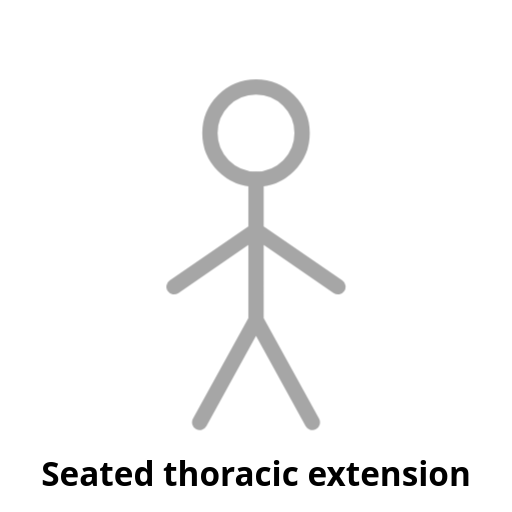
t = 0.00 s
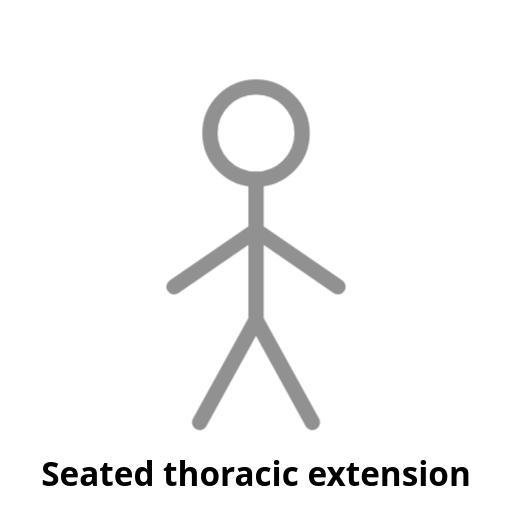
t = 0.25 s
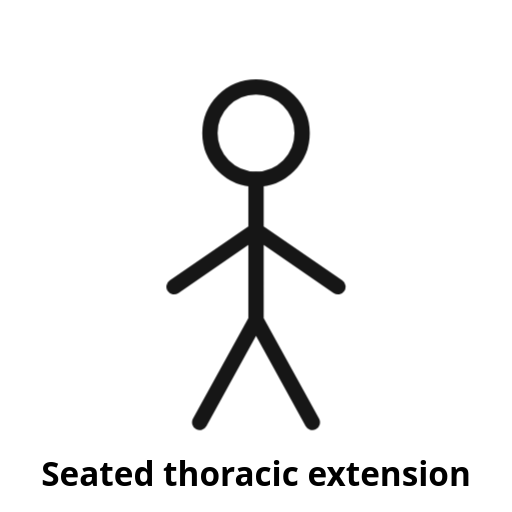
t = 0.75 s
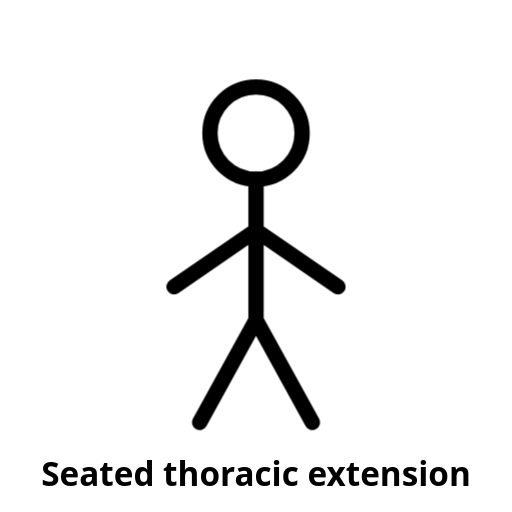
t = 1.00 s
t = 1.25 s: frame unchanged from t = 0.75 s, image omitted
t = 1.75 s: frame unchanged from t = 0.25 s, image omitted

The animated SVG that drew these frames (rendered in a browser with its animation timeline set to each time). Animation: 1 CSS @keyframes rule; one cycle of 2.00 s, repeats indefinitely.

<svg xmlns="http://www.w3.org/2000/svg" viewBox="0 0 200 200" width="200" height="200" role="img" aria-label="Seated thoracic extension (placeholder)">
  <!-- PLACEHOLDER: replace with a looping line-figure animation. See docs/ANIMATION-STYLE.md -->
  <style>
    .stroke{fill:none;stroke:currentColor;stroke-width:6;stroke-linecap:round;stroke-linejoin:round}
    .pulse{animation:pulse 2s ease-in-out infinite}
    @keyframes pulse{0%,100%{opacity:.35}50%{opacity:1}}
    text{font:600 13px system-ui,sans-serif;fill:currentColor;text-anchor:middle}
  </style>
  <g class="pulse">
    <circle class="stroke" cx="100" cy="52" r="18"/>
    <path class="stroke" d="M100 70v55M100 90l-32 22M100 90l32 22M100 125l-22 40M100 125l22 40"/>
  </g>
  <text x="100" y="190">Seated thoracic extension</text>
</svg>
